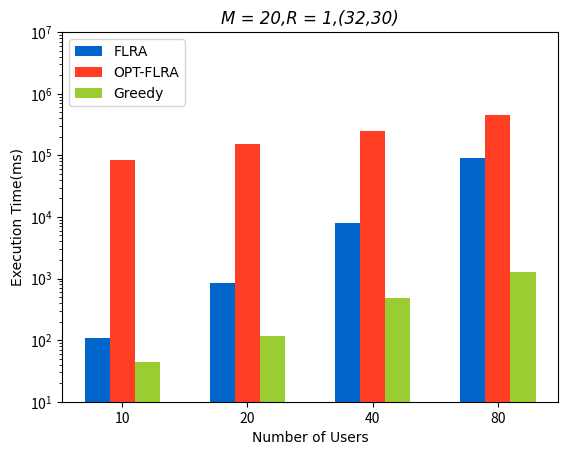

Python code for this plot:
import matplotlib.pyplot as plt
import numpy as np


size = 4

x = np.arange(size)

# 有a/b/c三种类型的数据，n设置为3
total_width, n = 0.6, 3
# 每种类型的柱状图宽度
width = total_width / n

list1 = [108.32094000000807, 846.9144399999935,  7977.252639999992, 90067.50527999998]
list2 = [85127.85156000001, 150859.5834, 251503.42357999997, 459290.8217799999]
list3 = [44.167160000012015, 114.8597200000097, 475.93985999999405, 1258.3431000000018]

# 重新设置x轴的坐标
x = x - (total_width - width) / 2
print(x)
plt.rcParams['font.serif'] = ['Times New Roman']
# 画柱状图

plt.bar(x, list1, width=width, label="FLRA", color='#0066cc')
plt.bar(x + width, list2, width=width, label="OPT-FLRA", color='#FF3E23')
plt.bar(x + 2*width, list3, width=width, label="Greedy", color='#9ACD32')
# plt.bar(x + 2*width, c, width=width, label="c")
plt.xticks(np.arange(size), (10, 20, 40, 80))
plt.ylim(10,10**7)
plt.yscale("log")
# 显示图例
# plt.figure(dpi=300,figsize=(24,24))

plt.title("M = 20,R = 1,(32,30)", loc='center', fontname="Times New Roman", style='italic')
plt.legend(loc=2, prop={"family": "Times New Roman"})
plt.xlabel("Number of Users", fontname="Times New Roman")
plt.ylabel("Execution Time(ms)", fontname="Times New Roman")
plt.savefig('plot123_2.pdf',bbox_inches='tight')
plt.savefig('plot123_2.png', dpi=500)
# 显示柱状图
plt.show()
